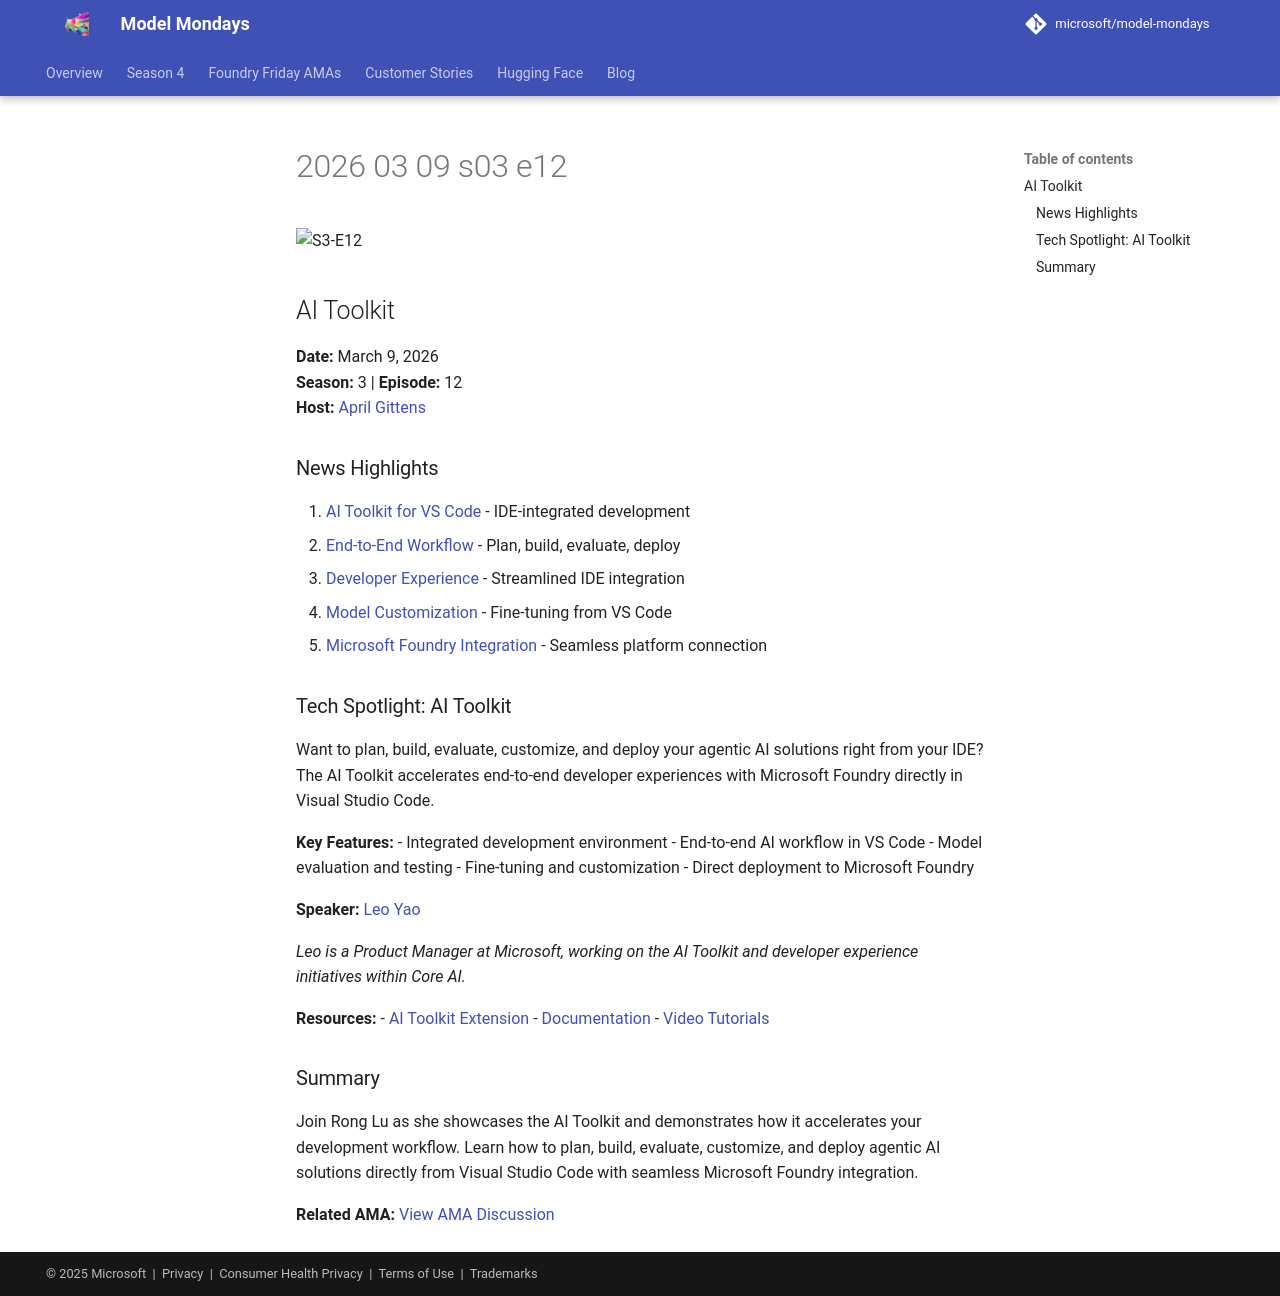

repository: nitya/model-mondays · page: model-mondays/2026-03-09-s03-e12/index.html · generator: mkdocs

![S3-E12](../assets/model-mondays/S3-E12.png)

## AI Toolkit

**Date:** March 9, 2026  
**Season:** 3 | **Episode:** 12  
**Host:** [April Gittens](https://linkedin.com/in/aprilgittens)

### News Highlights

1. [AI Toolkit for VS Code](https://aka.ms/model-mondays) - IDE-integrated development
2. [End-to-End Workflow](https://aka.ms/model-mondays) - Plan, build, evaluate, deploy
3. [Developer Experience](https://aka.ms/model-mondays) - Streamlined IDE integration
4. [Model Customization](https://aka.ms/model-mondays) - Fine-tuning from VS Code
5. [Microsoft Foundry Integration](https://aka.ms/model-mondays) - Seamless platform connection

### Tech Spotlight: AI Toolkit

Want to plan, build, evaluate, customize, and deploy your agentic AI solutions right from your IDE? The AI Toolkit accelerates end-to-end developer experiences with Microsoft Foundry directly in Visual Studio Code.

**Key Features:**
- Integrated development environment
- End-to-end AI workflow in VS Code
- Model evaluation and testing
- Fine-tuning and customization
- Direct deployment to Microsoft Foundry

**Speaker:** [Leo Yao](https://www.linkedin.com/in/yunchengyao/)

_Leo is a Product Manager at Microsoft, working on the AI Toolkit and developer experience initiatives within Core AI._

**Resources:**
- [AI Toolkit Extension](https://aka.ms/model-mondays)
- [Documentation](https://aka.ms/model-mondays)
- [Video Tutorials](https://aka.ms/model-mondays)

### Summary

Join Rong Lu as she showcases the AI Toolkit and demonstrates how it accelerates your development workflow. Learn how to plan, build, evaluate, customize, and deploy agentic AI solutions directly from Visual Studio Code with seamless Microsoft Foundry integration.

**Related AMA:** [View AMA Discussion](../foundry-fridays/2026-03-13-ama-042.md)
